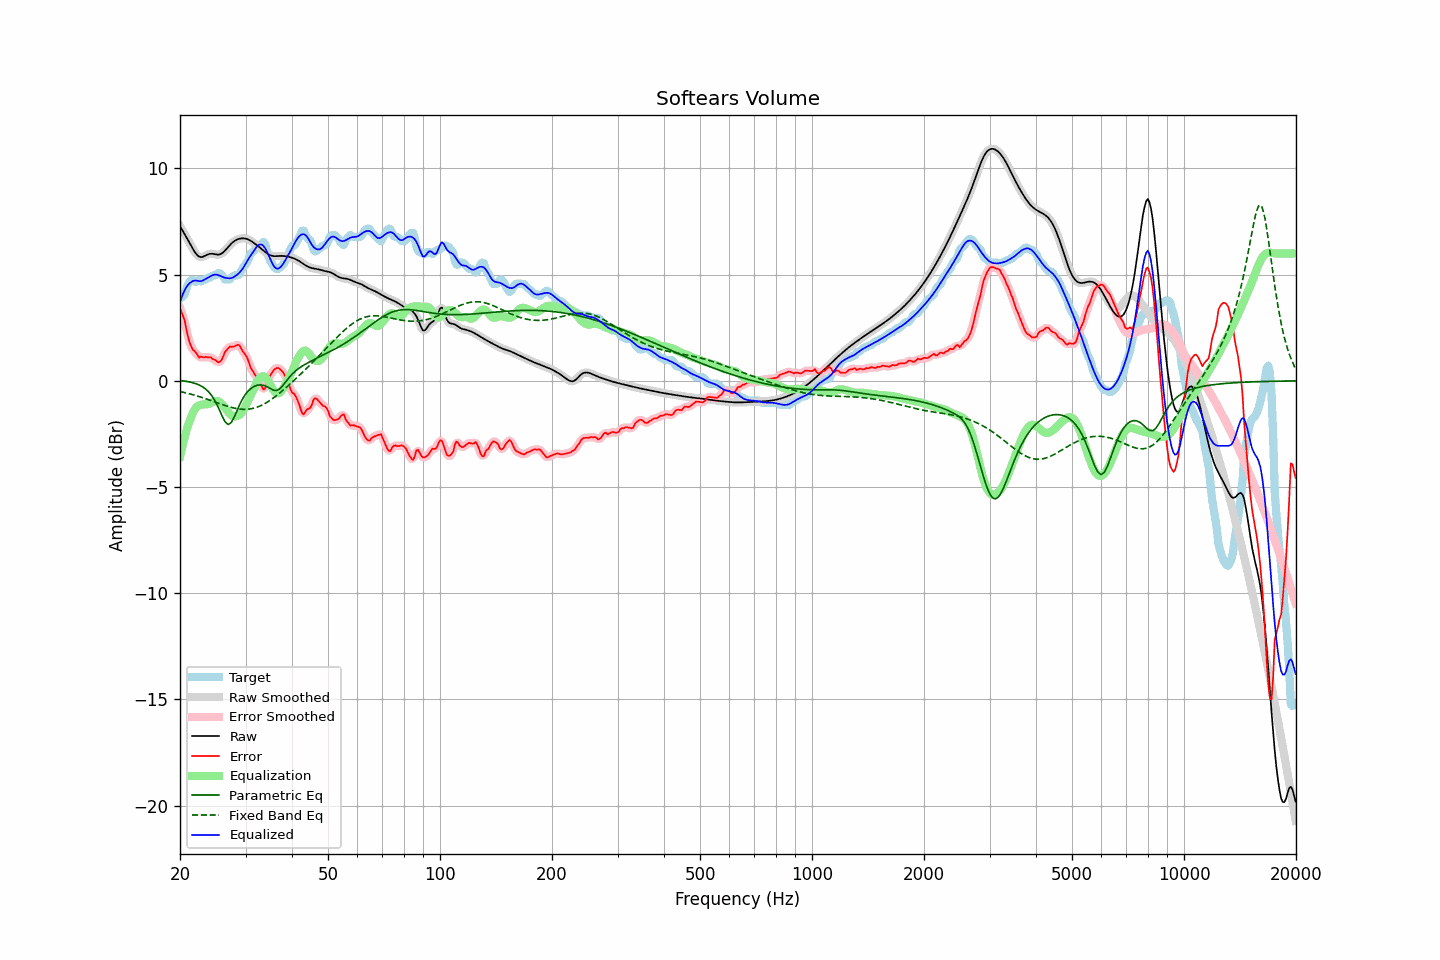

Values plotted in this chart, from the file beside it:
frequency, raw, error, smoothed, error_smoothed, equalization, parametric_eq, fixed_band_eq, equalized_raw, equalized_smoothed, target
20.00, 7.29, 3.42, 7.29, 3.43, -3.57, 0.02, -0.50, 3.71, 3.71, 3.87
20.20, 7.15, 3.24, 7.16, 3.24, -3.23, 0.01, -0.52, 3.93, 3.93, 3.92
20.40, 7.02, 3.02, 7.02, 3.01, -2.91, -0.00, -0.54, 4.11, 4.11, 4.00
20.61, 6.89, 2.81, 6.89, 2.75, -2.61, -0.01, -0.55, 4.28, 4.28, 4.08
20.81, 6.76, 2.41, 6.76, 2.43, -2.35, -0.02, -0.57, 4.41, 4.41, 4.35
21.02, 6.62, 2.07, 6.62, 2.10, -2.10, -0.04, -0.59, 4.52, 4.52, 4.55
21.23, 6.49, 1.81, 6.48, 1.81, -1.89, -0.05, -0.61, 4.60, 4.60, 4.68
21.44, 6.35, 1.62, 6.35, 1.62, -1.70, -0.07, -0.63, 4.65, 4.65, 4.73
21.66, 6.21, 1.46, 6.21, 1.49, -1.51, -0.09, -0.65, 4.70, 4.70, 4.75
21.87, 6.08, 1.41, 6.09, 1.39, -1.37, -0.11, -0.67, 4.72, 4.72, 4.68
22.09, 5.98, 1.31, 5.98, 1.28, -1.26, -0.14, -0.70, 4.72, 4.72, 4.67
22.31, 5.90, 1.19, 5.90, 1.20, -1.19, -0.17, -0.72, 4.71, 4.71, 4.71
22.54, 5.85, 1.09, 5.85, 1.14, -1.15, -0.20, -0.74, 4.69, 4.69, 4.76
22.76, 5.82, 1.14, 5.83, 1.10, -1.13, -0.24, -0.77, 4.69, 4.70, 4.68
22.99, 5.83, 1.12, 5.84, 1.11, -1.12, -0.28, -0.79, 4.72, 4.72, 4.72
23.22, 5.87, 1.10, 5.86, 1.12, -1.11, -0.33, -0.82, 4.76, 4.76, 4.77
23.45, 5.90, 1.14, 5.90, 1.11, -1.10, -0.39, -0.84, 4.80, 4.80, 4.77
23.69, 5.94, 1.11, 5.94, 1.12, -1.10, -0.46, -0.87, 4.84, 4.84, 4.83
23.92, 5.97, 1.10, 5.97, 1.11, -1.08, -0.53, -0.89, 4.89, 4.89, 4.87
24.16, 5.98, 1.11, 5.98, 1.08, -1.05, -0.63, -0.92, 4.93, 4.93, 4.87
24.40, 5.98, 1.04, 5.98, 1.06, -1.02, -0.72, -0.95, 4.97, 4.97, 4.94
24.65, 5.97, 1.00, 5.97, 1.02, -0.98, -0.85, -0.98, 4.99, 4.99, 4.97
24.89, 5.95, 0.98, 5.95, 0.96, -0.95, -0.97, -1.00, 5.00, 5.00, 4.97
25.14, 5.94, 0.91, 5.94, 0.91, -0.95, -1.13, -1.03, 5.00, 5.00, 5.03
25.39, 5.94, 0.87, 5.94, 0.89, -0.97, -1.28, -1.06, 4.97, 4.98, 5.07
25.65, 5.96, 0.90, 5.96, 0.91, -1.02, -1.45, -1.08, 4.94, 4.94, 5.06
25.91, 6.00, 1.01, 6.00, 1.02, -1.09, -1.62, -1.11, 4.91, 4.91, 4.99
26.16, 6.06, 1.17, 6.06, 1.17, -1.18, -1.78, -1.14, 4.88, 4.88, 4.89
26.43, 6.13, 1.36, 6.13, 1.33, -1.28, -1.92, -1.16, 4.86, 4.86, 4.77
26.69, 6.22, 1.45, 6.22, 1.46, -1.38, -2.00, -1.19, 4.84, 4.84, 4.77
26.96, 6.31, 1.54, 6.31, 1.54, -1.48, -2.06, -1.21, 4.83, 4.83, 4.77
27.23, 6.39, 1.61, 6.39, 1.59, -1.56, -2.01, -1.23, 4.83, 4.83, 4.78
27.50, 6.47, 1.60, 6.47, 1.61, -1.63, -1.95, -1.25, 4.84, 4.84, 4.87
27.77, 6.53, 1.61, 6.53, 1.62, -1.67, -1.81, -1.27, 4.87, 4.87, 4.92
28.05, 6.59, 1.62, 6.59, 1.63, -1.68, -1.66, -1.29, 4.91, 4.91, 4.97
28.33, 6.63, 1.66, 6.63, 1.67, -1.67, -1.49, -1.30, 4.96, 4.96, 4.97
28.62, 6.67, 1.70, 6.67, 1.68, -1.64, -1.31, -1.32, 5.03, 5.03, 4.97
28.90, 6.69, 1.67, 6.69, 1.64, -1.59, -1.14, -1.33, 5.10, 5.10, 5.02
29.19, 6.70, 1.54, 6.70, 1.55, -1.52, -0.98, -1.34, 5.18, 5.18, 5.16
29.48, 6.71, 1.40, 6.71, 1.42, -1.43, -0.85, -1.34, 5.28, 5.28, 5.31
29.78, 6.71, 1.29, 6.71, 1.30, -1.30, -0.72, -1.34, 5.40, 5.40, 5.41
30.08, 6.69, 1.19, 6.69, 1.18, -1.16, -0.61, -1.34, 5.53, 5.53, 5.50
30.38, 6.67, 1.05, 6.67, 1.02, -1.00, -0.51, -1.34, 5.67, 5.67, 5.62
30.68, 6.64, 0.83, 6.64, 0.83, -0.84, -0.44, -1.33, 5.79, 5.79, 5.80
30.99, 6.59, 0.61, 6.59, 0.65, -0.69, -0.37, -1.32, 5.91, 5.91, 5.99
31.30, 6.54, 0.50, 6.54, 0.49, -0.53, -0.31, -1.30, 6.02, 6.02, 6.05
31.61, 6.49, 0.37, 6.49, 0.36, -0.37, -0.27, -1.29, 6.13, 6.13, 6.12
31.93, 6.43, 0.24, 6.43, 0.24, -0.20, -0.24, -1.26, 6.23, 6.24, 6.19
32.24, 6.38, 0.12, 6.38, 0.12, -0.04, -0.21, -1.24, 6.33, 6.33, 6.26
32.57, 6.32, -0.01, 6.32, -0.01, 0.08, -0.20, -1.21, 6.40, 6.40, 6.32
32.89, 6.25, -0.14, 6.25, -0.16, 0.17, -0.19, -1.18, 6.42, 6.42, 6.39
33.22, 6.19, -0.28, 6.19, -0.30, 0.21, -0.20, -1.14, 6.40, 6.40, 6.47
33.55, 6.13, -0.41, 6.13, -0.36, 0.21, -0.21, -1.10, 6.34, 6.34, 6.54
33.89, 6.07, -0.35, 6.07, -0.31, 0.17, -0.24, -1.06, 6.24, 6.24, 6.42
34.23, 6.01, -0.13, 6.01, -0.15, 0.09, -0.27, -1.02, 6.10, 6.10, 6.15
34.57, 5.96, 0.09, 5.96, 0.05, -0.02, -0.31, -0.97, 5.94, 5.94, 5.87
34.92, 5.92, 0.24, 5.92, 0.23, -0.16, -0.35, -0.92, 5.76, 5.77, 5.68
35.27, 5.89, 0.35, 5.89, 0.37, -0.30, -0.40, -0.87, 5.59, 5.59, 5.54
35.62, 5.88, 0.47, 5.88, 0.47, -0.43, -0.43, -0.81, 5.45, 5.45, 5.40
35.97, 5.87, 0.55, 5.87, 0.55, -0.53, -0.45, -0.76, 5.34, 5.34, 5.31
... 635 more rows
